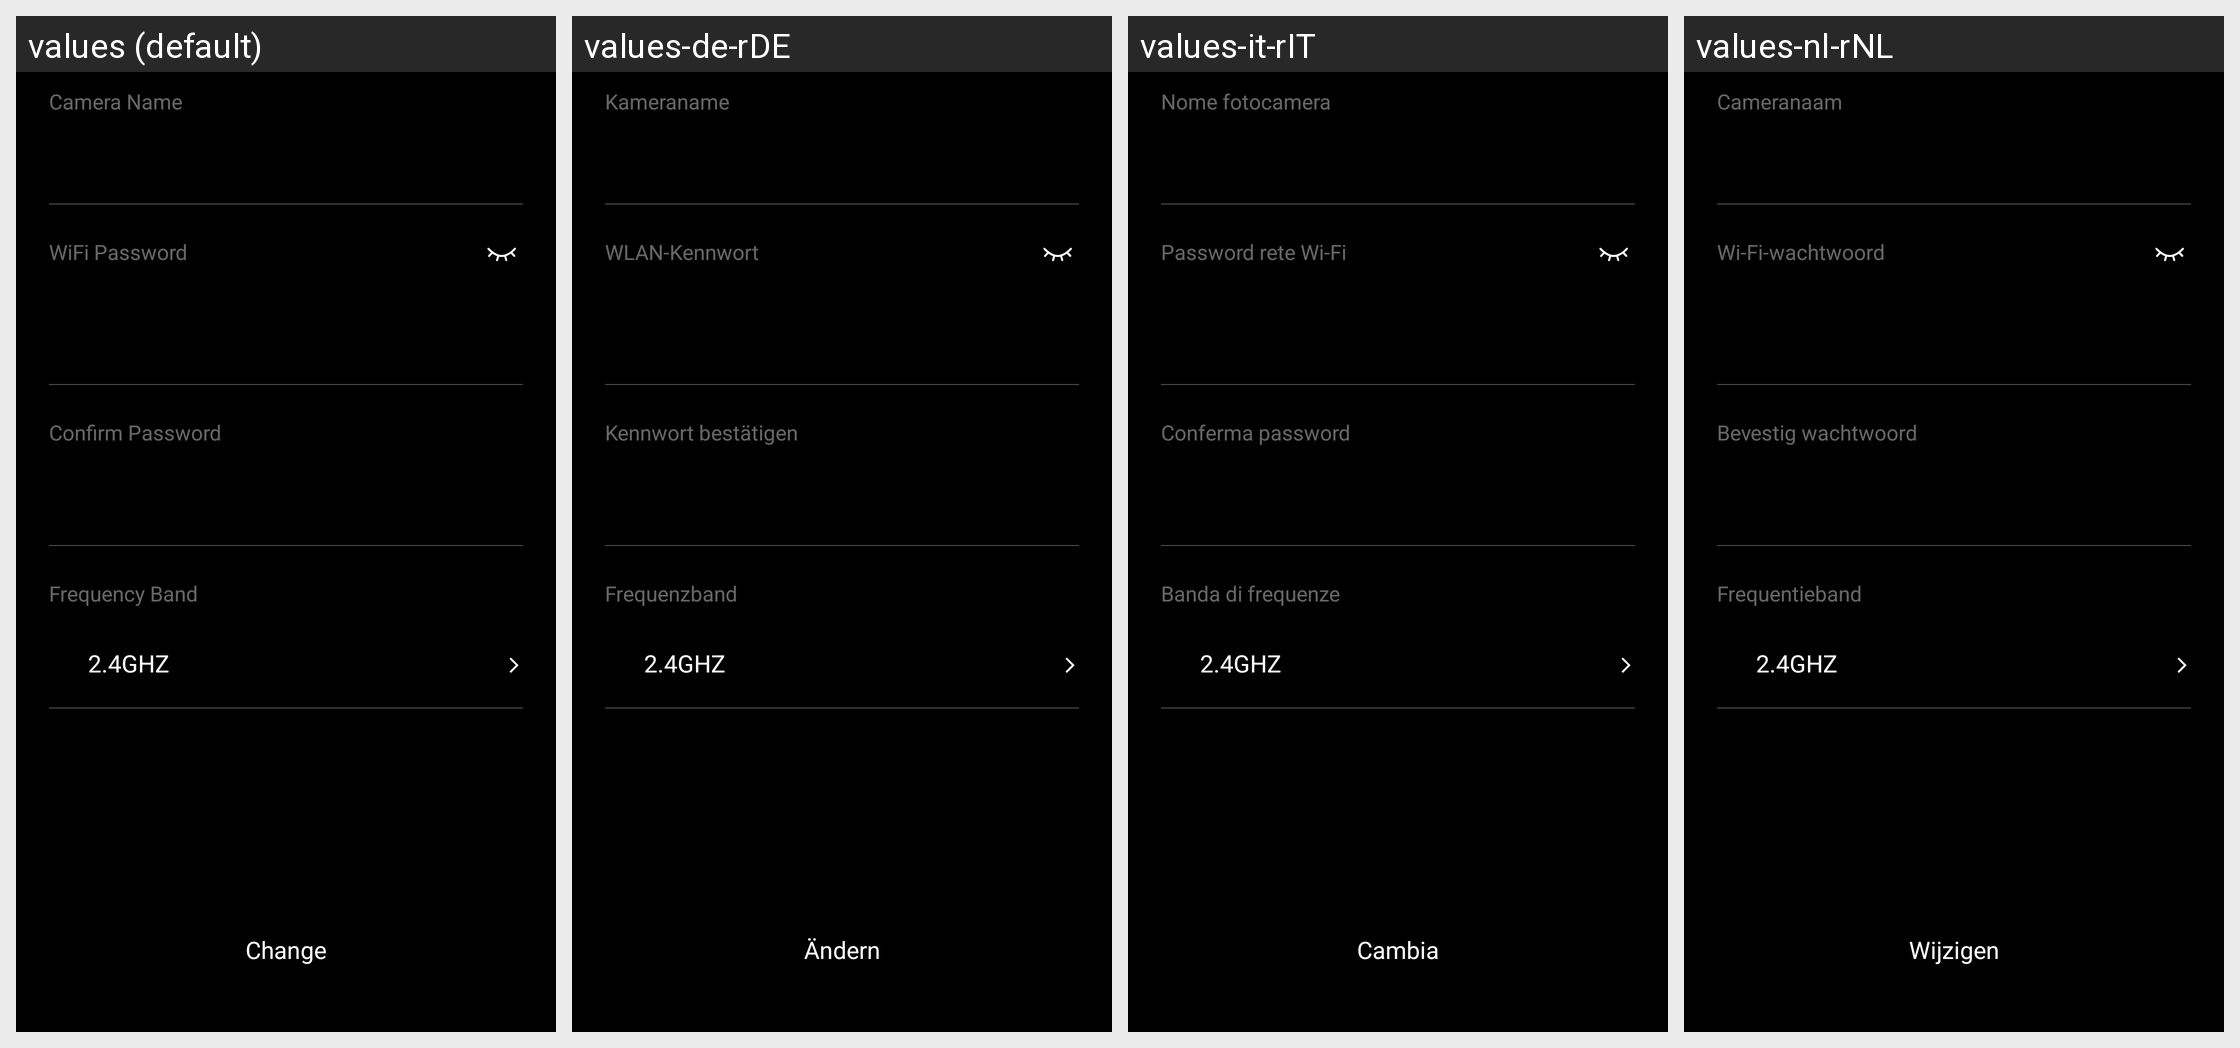

Locale-by-locale string values for the Android screen shown in this grid:
Android screen res/layout/fragment_connection_setting.xml rendered under 4 locales, left to right: values (default), values-de-rDE, values-it-rIT, values-nl-rNL. Device: Nexus 5 (rendered at 1080×1920; each locale shown at half size, 540×960, under a caption strip naming it); theme AppTheme.
Other locales in the repository, not shown: values-af, values-ar, values-bg, values-bn, values-bn-rBD, values-ca, values-cs, values-da, values-de, values-el, values-en-rGB, values-es, values-es-rES, values-fa, values-fi, values-fr, values-fr-rFR, values-gu, values-hi, values-hr, values-hu, values-in, values-it, values-iw, values-ja, values-ja-rJP, values-kn, values-ko, values-mr, values-ms, values-nb, values-nl, values-pl, values-pt, values-pt-rPT, values-ro, values-ru, values-ru-rRU, values-sk, values-sr, values-sv, values-ta, values-th, values-tl, values-tr, values-uk, values-ur, values-vi, values-zh-rCN, values-zh-rHK, values-zh-rTW.
Strings drawn on this screen, with the default value and each locale's value (text and hints the layout hard-codes, and strings that could not be matched under every locale, appear in the picture but are not listed):

setting_connection_camera_name
  values: Camera Name
  values-de-rDE: Kameraname
  values-it-rIT: Nome fotocamera
  values-nl-rNL: Cameranaam

setting_connection_wifi_password
  values: WiFi Password
  values-de-rDE: WLAN-Kennwort
  values-it-rIT: Password rete Wi-Fi
  values-nl-rNL: Wi-Fi-wachtwoord

setting_connection_confirm_password
  values: Confirm Password
  values-de-rDE: Kennwort bestätigen
  values-it-rIT: Conferma password
  values-nl-rNL: Bevestig wachtwoord

setting_connection_frequency_band
  values: Frequency Band
  values-de-rDE: Frequenzband
  values-it-rIT: Banda di frequenze
  values-nl-rNL: Frequentieband

setting_connection_change
  values: Change
  values-de-rDE: Ändern
  values-it-rIT: Cambia
  values-nl-rNL: Wijzigen
